Labelled photos from "hunger", an image-classification folder in dfredriksen/DQNCloud. The possible labels are: fed, full, not full, starving.

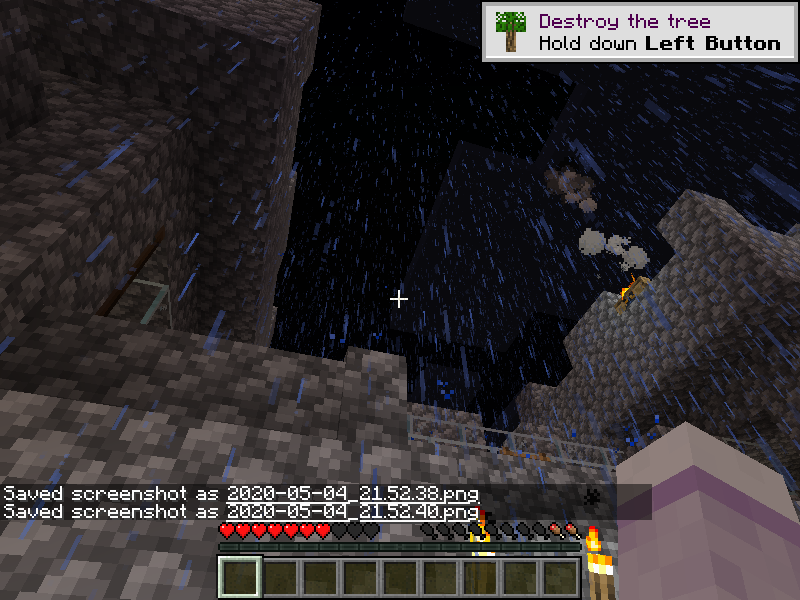
Label: starving

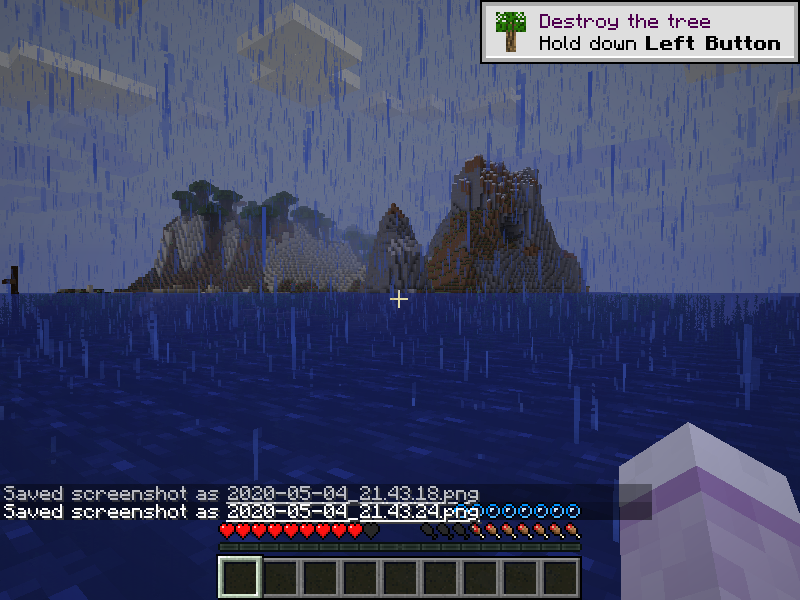
Label: fed

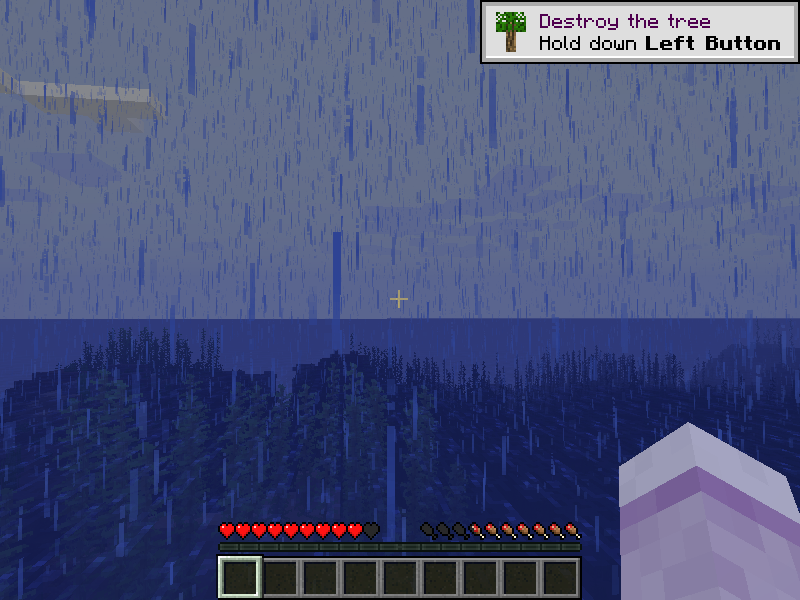
Label: not full

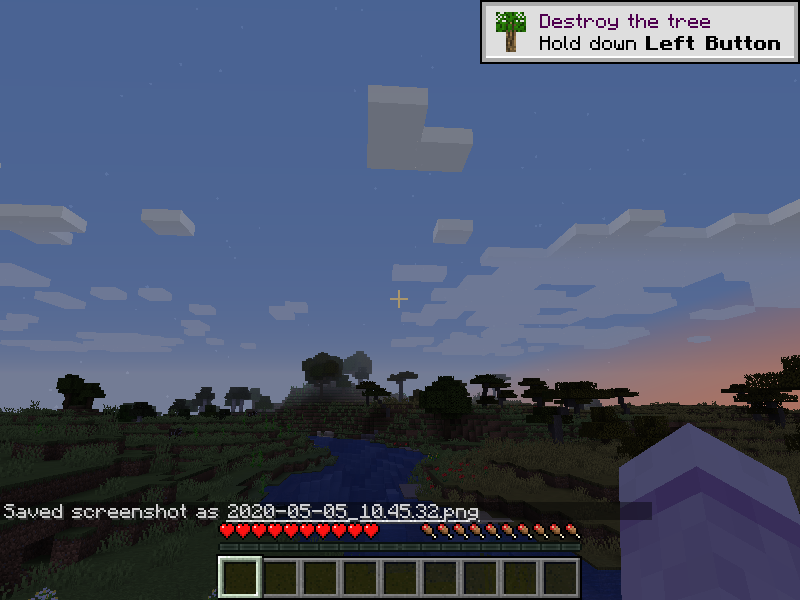
Label: full

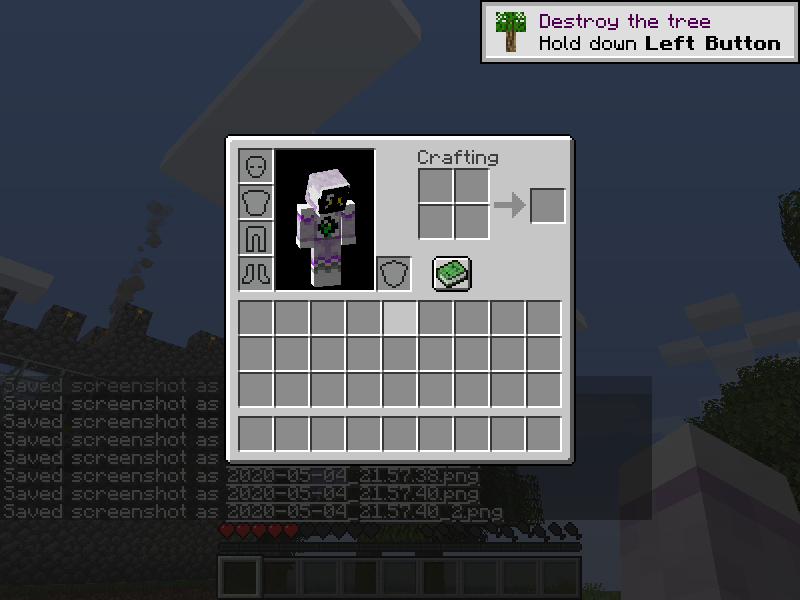
Label: starving

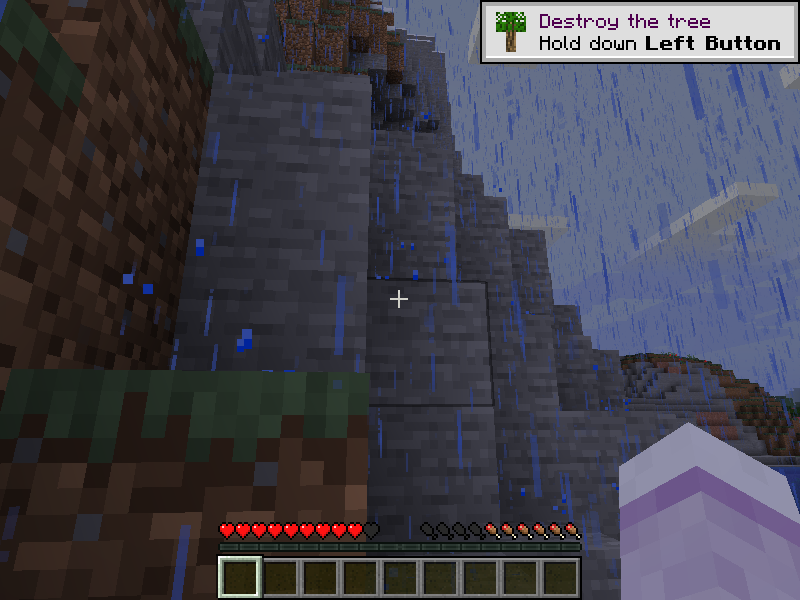
Label: fed
